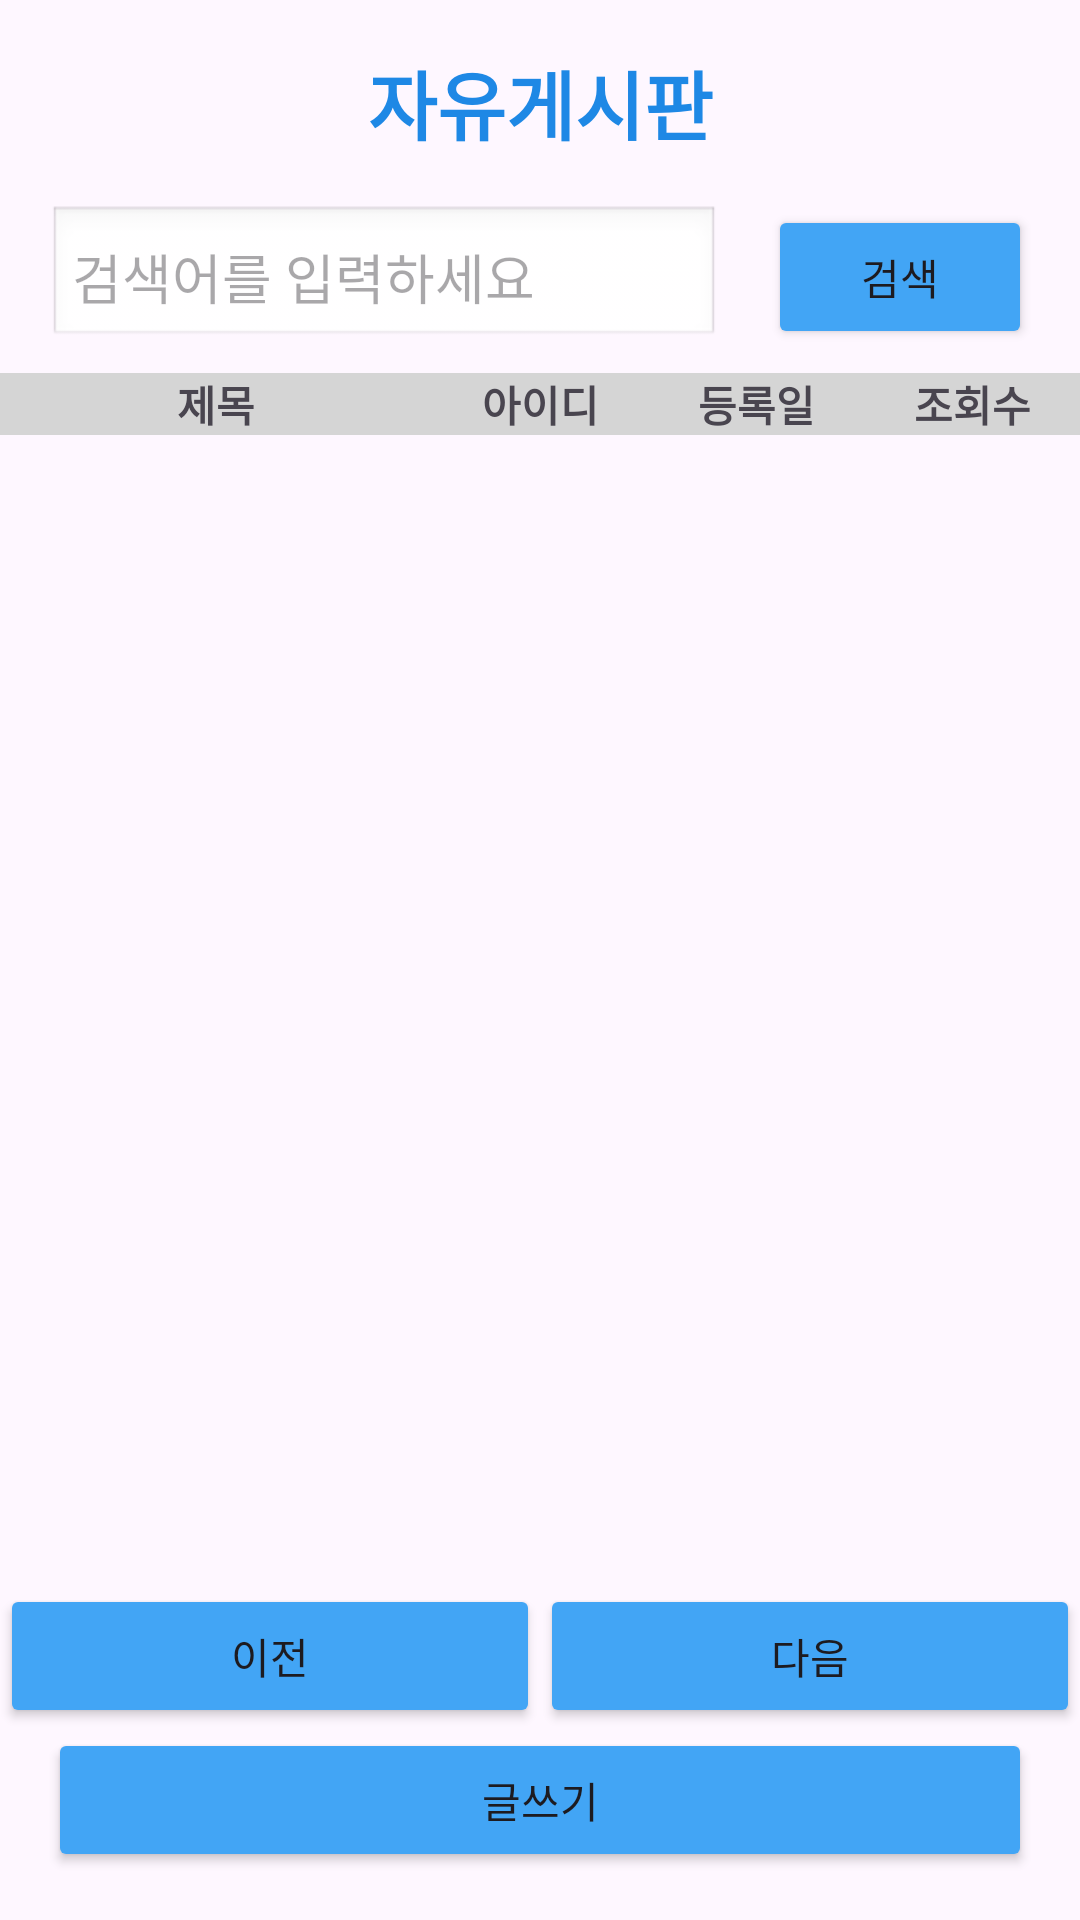

Android layout source for this screen:
<!-- AndroidManifest.xml: application theme Theme.Madagascar -->
<!-- res/layout/activity_freeborad.xml -->
<?xml version="1.0" encoding="utf-8"?>
<androidx.constraintlayout.widget.ConstraintLayout xmlns:android="http://schemas.android.com/apk/res/android"
    android:layout_width="match_parent"
    android:layout_height="match_parent"
    xmlns:app="http://schemas.android.com/apk/res-auto">

    <ImageView
        android:id="@+id/btn_back"
        android:layout_width="40dp"
        android:layout_height="40dp"
        android:src="@drawable/back"
        app:layout_constraintEnd_toStartOf="@+id/textView8"
        app:layout_constraintHorizontal_bias="0.0"
        app:layout_constraintStart_toStartOf="parent"
        app:layout_constraintTop_toTopOf="parent" />

    
    <TextView
        android:id="@+id/textView8"
        android:layout_width="wrap_content"
        android:layout_height="wrap_content"
        android:text="자유게시판"
        android:textSize="25sp"
        android:textStyle="bold"
        android:textColor="#1E88E5"
        app:layout_constraintTop_toTopOf="parent"
        app:layout_constraintStart_toStartOf="parent"
        app:layout_constraintEnd_toEndOf="parent"
        android:layout_marginTop="16dp" />

    
    <EditText
        android:id="@+id/searchEditText8"
        android:layout_width="0dp"
        android:layout_height="wrap_content"
        android:hint="검색어를 입력하세요"
        android:padding="8dp"
        android:background="@android:drawable/edit_text"
        app:layout_constraintTop_toBottomOf="@+id/textView8"
        app:layout_constraintStart_toStartOf="parent"
        app:layout_constraintEnd_toStartOf="@+id/searchButton8"
        android:layout_margin="16dp" />

    <Button
        android:id="@+id/searchButton8"
        android:layout_width="wrap_content"
        android:layout_height="wrap_content"
        android:text="검색"
        android:backgroundTint="#42A5F5"
        app:layout_constraintTop_toBottomOf="@+id/textView8"
        app:layout_constraintEnd_toEndOf="parent"
        app:layout_constraintStart_toEndOf="@+id/searchEditText8"
        android:layout_marginEnd="16dp"
        android:layout_marginTop="16dp" />

    
    <TableLayout
        android:id="@+id/tableHeader"
        android:layout_width="match_parent"
        android:layout_height="wrap_content"
        android:background="#D5D5D5"
        android:stretchColumns="1"
        app:layout_constraintTop_toBottomOf="@+id/searchEditText8"
        app:layout_constraintStart_toStartOf="parent"
        app:layout_constraintEnd_toEndOf="parent"
        android:layout_marginTop="8dp">

        <TableRow
            android:layout_width="match_parent"
            android:layout_height="wrap_content">

            <TextView
                android:id="@+id/headerTitle"
                android:layout_width="0dp"
                android:layout_height="wrap_content"
                android:layout_weight="2"
                android:gravity="center"
                android:text="제목"
                android:textStyle="bold"
                android:textSize="14sp" />

            <TextView
                android:id="@+id/headerId"
                android:layout_width="0dp"
                android:layout_height="wrap_content"
                android:layout_weight="1"
                android:gravity="center"
                android:text="아이디"
                android:textStyle="bold"
                android:textSize="14sp" />

            <TextView
                android:id="@+id/headerDate"
                android:layout_width="0dp"
                android:layout_height="wrap_content"
                android:layout_weight="1"
                android:gravity="center"
                android:text="등록일"
                android:textStyle="bold"
                android:textSize="14sp" />

            <TextView
                android:id="@+id/headerViews"
                android:layout_width="0dp"
                android:layout_height="wrap_content"
                android:layout_weight="1"
                android:gravity="center"
                android:text="조회수"
                android:textStyle="bold"
                android:textSize="14sp" />
        </TableRow>
    </TableLayout>

    
    <ListView
        android:id="@+id/listView8"
        android:layout_width="0dp"
        android:layout_height="0dp"
        app:layout_constraintTop_toBottomOf="@+id/tableHeader"
        app:layout_constraintStart_toStartOf="parent"
        app:layout_constraintEnd_toEndOf="parent"
        app:layout_constraintBottom_toTopOf="@+id/tableLayout8"
        android:layout_marginTop="8dp"
        android:layout_marginBottom="8dp" />

    
    <TableLayout
        android:id="@+id/tableLayout8"
        android:layout_width="match_parent"
        android:layout_height="wrap_content"
        app:layout_constraintBottom_toTopOf="@+id/button11"
        app:layout_constraintStart_toStartOf="parent"
        app:layout_constraintEnd_toEndOf="parent">

        <TableRow
            android:layout_width="match_parent"
            android:layout_height="wrap_content">

            <Button
                android:id="@+id/prevButton"
                android:backgroundTint="#42A5F5"
                android:layout_width="0dp"
                android:layout_height="wrap_content"
                android:text="이전"
                android:layout_weight="1" />

            <Button
                android:id="@+id/nextButton"
                android:backgroundTint="#42A5F5"
                android:layout_width="0dp"
                android:layout_height="wrap_content"
                android:text="다음"
                android:layout_weight="1" />
        </TableRow>
    </TableLayout>

    
    <Button
        android:id="@+id/button11"
        android:layout_width="match_parent"
        android:layout_height="wrap_content"
        android:text="글쓰기"
        android:backgroundTint="#42A5F5"
        app:layout_constraintBottom_toBottomOf="parent"
        app:layout_constraintStart_toStartOf="parent"
        app:layout_constraintEnd_toEndOf="parent"
        android:layout_margin="16dp" />


</androidx.constraintlayout.widget.ConstraintLayout>
<!-- resources referenced by this layout -->
<resources>
  <style name="Theme.Madagascar" parent="Base.Theme.Madagascar" />
  <style name="Base.Theme.Madagascar" parent="Theme.Material3.Light.NoActionBar">
          
          
          <item name="colorPrimary">@color/colorPrimary</item>
          <item name="colorPrimaryVariant">@color/colorPrimaryVariant</item>
          <item name="colorSurface">@color/colorSecondary</item>
      </style>
  <color name="colorPrimary">#BBDEFB</color>
  <color name="colorPrimaryVariant">#90CAF9</color>
  <color name="colorSecondary">#64B5F6</color>
</resources>
